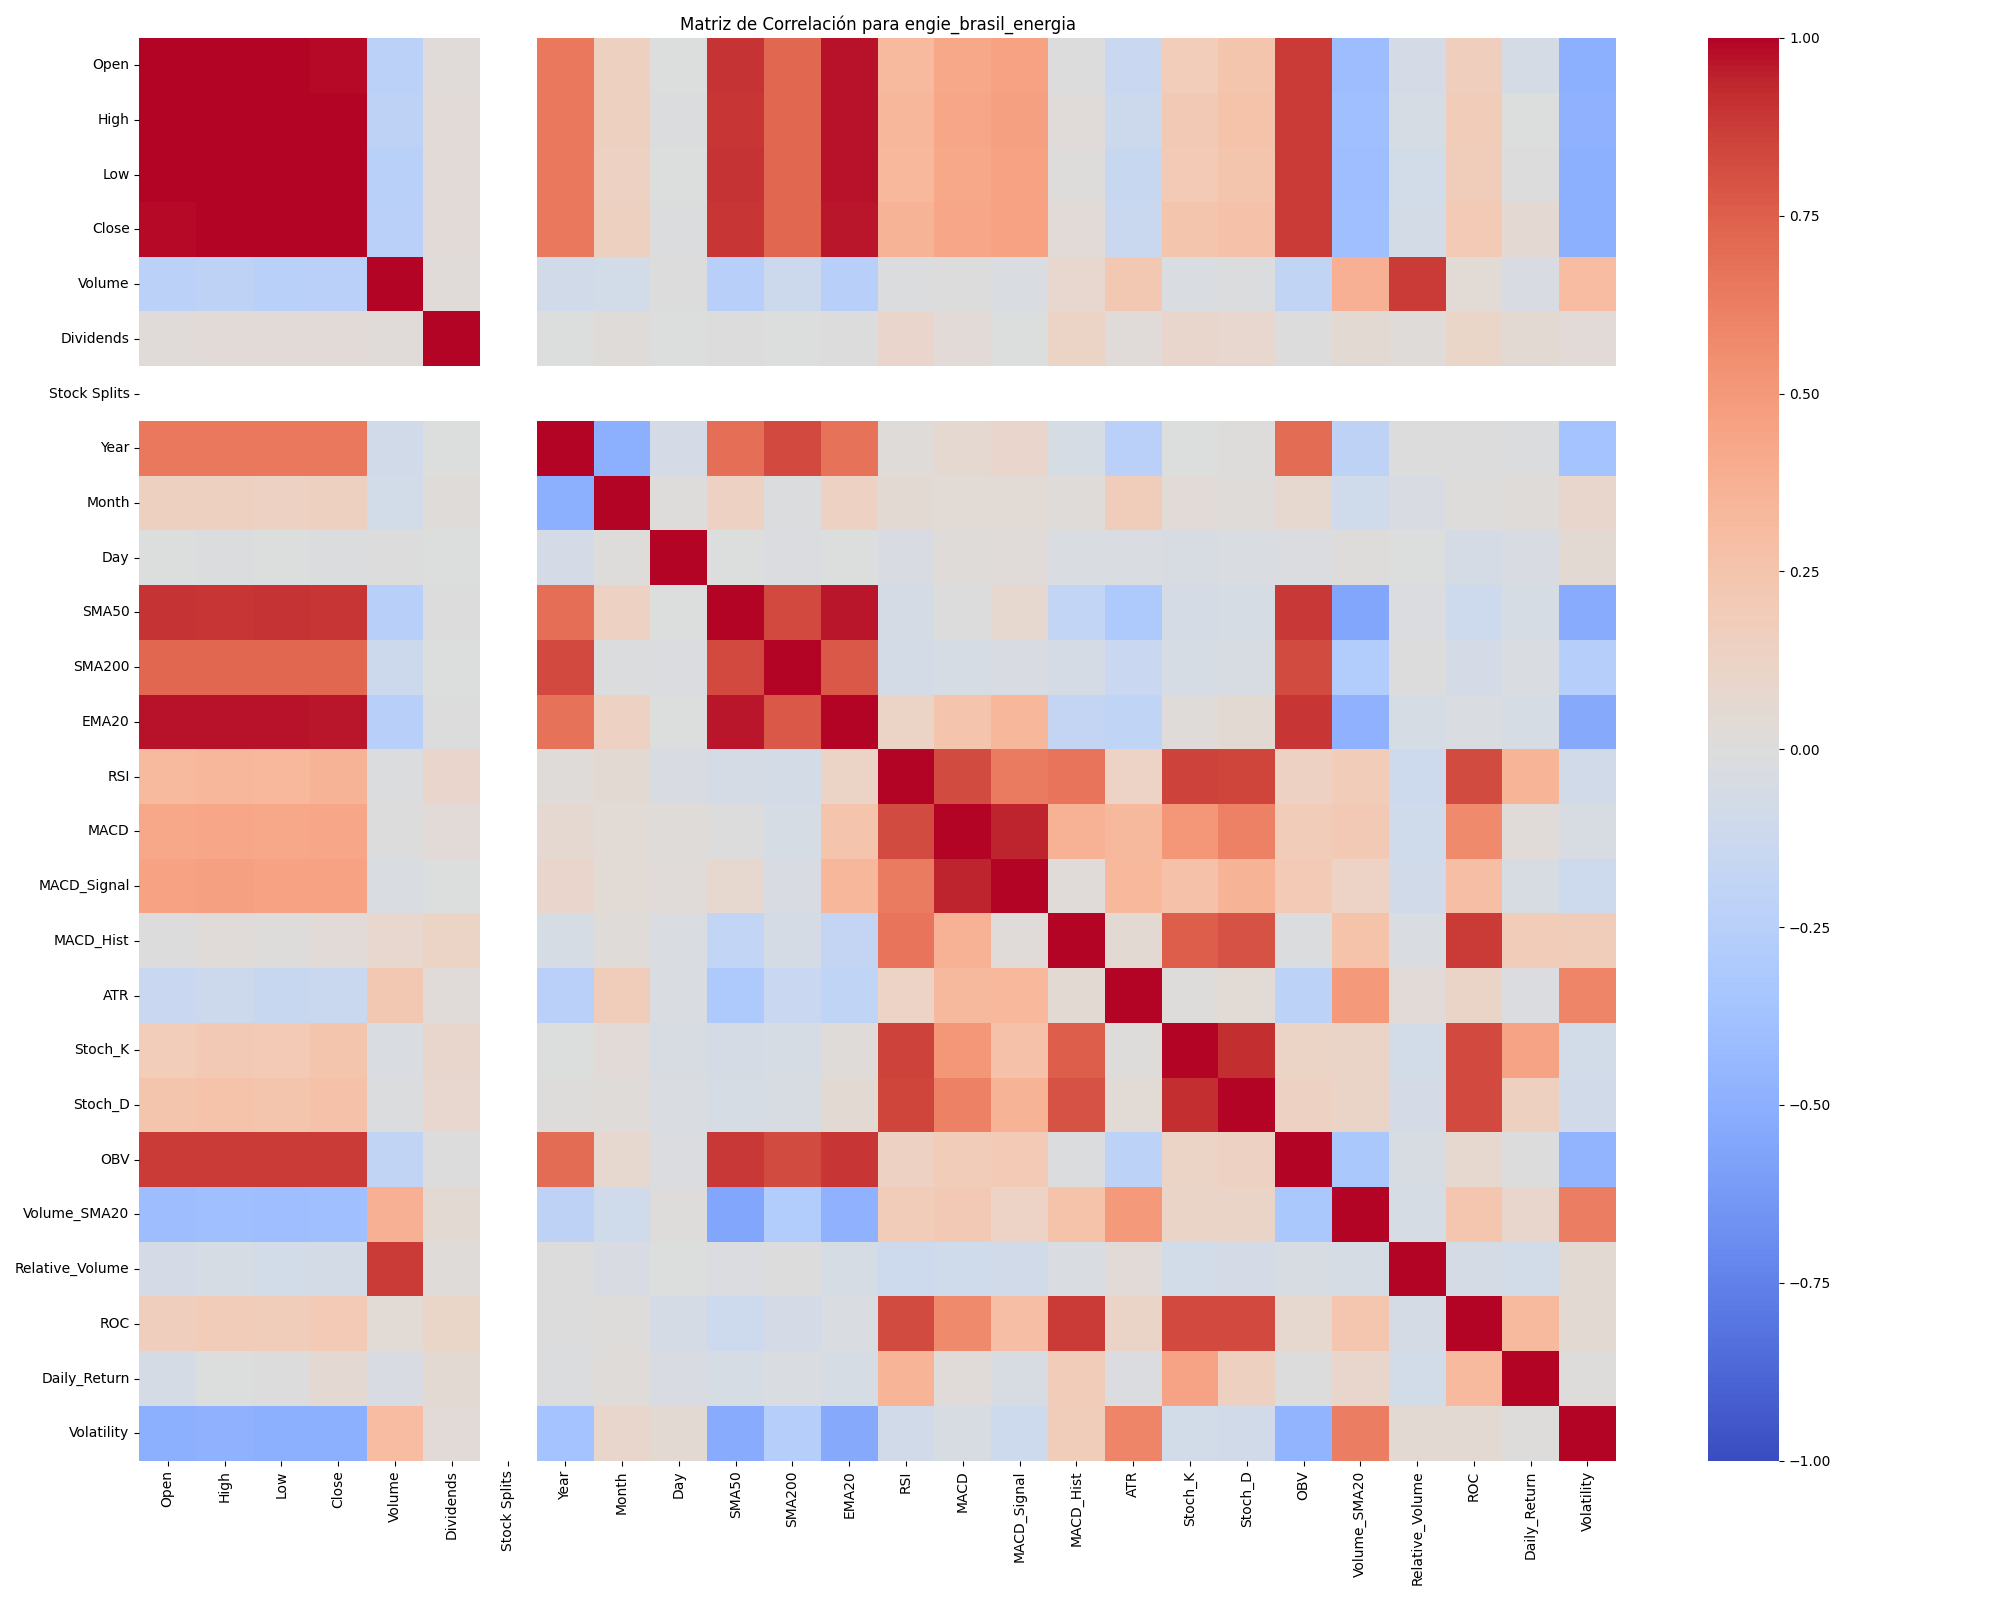

Values plotted in this chart, from the file beside it:
, Open, High, Low, Close, Volume, Dividends, Stock Splits, Year, Month, Day, SMA50, SMA200, EMA20, RSI, MACD, MACD_Signal, MACD_Hist, ATR, Stoch_K, Stoch_D, OBV, Volume_SMA20, Relative_Volume
Open, 1.0, 0.9965, 0.9968, 0.9921, -0.2343, 0.03062, , 0.6512, 0.1492, -0.005898, 0.9003, 0.725, 0.9734, 0.3145, 0.4269, 0.4572, 0.006312, -0.1431, 0.1859, 0.2437, 0.8775, -0.4065, -0.06535
High, 0.9965, 1.0, 0.997, 0.9969, -0.2179, 0.0336, , 0.6496, 0.1535, -0.01377, 0.8945, 0.7245, 0.9692, 0.3426, 0.4371, 0.4611, 0.02532, -0.1245, 0.2164, 0.2581, 0.8774, -0.3946, -0.05224
Low, 0.9968, 0.997, 1.0, 0.9969, -0.2497, 0.0322, , 0.6541, 0.1478, -0.005702, 0.8997, 0.7262, 0.9724, 0.3342, 0.426, 0.4538, 0.0129, -0.153, 0.2094, 0.249, 0.8803, -0.4047, -0.08592
Close, 0.9921, 0.9969, 0.9969, 1.0, -0.2377, 0.03498, , 0.65, 0.1509, -0.0142, 0.8918, 0.722, 0.9664, 0.3629, 0.4362, 0.4571, 0.03354, -0.1393, 0.2437, 0.2675, 0.8784, -0.3915, -0.07653
Volume, -0.2343, -0.2179, -0.2497, -0.2377, 1.0, 0.02958, , -0.08695, -0.07894, 0.003752, -0.2556, -0.1243, -0.253, -0.01378, 0.006521, -0.02389, 0.0828, 0.2241, -0.02922, -0.01011, -0.188, 0.3765, 0.8778
Dividends, 0.03062, 0.0336, 0.0322, 0.03498, 0.02958, 1.0, , -0.001979, 0.02246, -0.006817, 0.003198, -0.004403, 0.003368, 0.1001, 0.03838, -0.002931, 0.1185, 0.02762, 0.0868, 0.08155, 0.005037, 0.04989, 0.01802
Stock Splits, , , , , , , , , , , , , , , , , , , , , , , 
Year, 0.6512, 0.6496, 0.6541, 0.65, -0.08695, -0.001979, , 1.0, -0.5048, -0.06266, 0.693, 0.8301, 0.6781, 0.02258, 0.06963, 0.09414, -0.05138, -0.2353, -0.0008497, 0.0131, 0.6968, -0.2127, 0.005016
Month, 0.1492, 0.1535, 0.1478, 0.1509, -0.07894, 0.02246, , -0.5048, 1.0, 0.01215, 0.137, -0.009481, 0.1444, 0.04858, 0.04427, 0.03987, 0.02084, 0.1728, 0.03533, 0.02126, 0.07039, -0.09655, -0.03764
Day, -0.005898, -0.01377, -0.005702, -0.0142, 0.003752, -0.006817, , -0.06266, 0.01215, 1.0, -0.00223, -0.02344, -0.0002665, -0.03823, 0.0188, 0.03093, -0.02862, -0.0271, -0.04292, -0.02704, -0.01934, 0.01365, -0.00421
SMA50, 0.9003, 0.8945, 0.8997, 0.8918, -0.2556, 0.003198, , 0.693, 0.137, -0.00223, 1.0, 0.8309, 0.9613, -0.0584, 0.006985, 0.07683, -0.1857, -0.3056, -0.06009, -0.04918, 0.8843, -0.5567, -0.01608
SMA200, 0.725, 0.7245, 0.7262, 0.722, -0.1243, -0.004403, , 0.8301, -0.009481, -0.02344, 0.8309, 1.0, 0.775, -0.07784, -0.04904, -0.03209, -0.05545, -0.1474, -0.04872, -0.04451, 0.8233, -0.2858, 0.001899
EMA20, 0.9734, 0.9692, 0.9724, 0.9664, -0.253, 0.003368, , 0.6781, 0.1444, -0.0002665, 0.9613, 0.775, 1.0, 0.1209, 0.2574, 0.3426, -0.1756, -0.1962, 0.02122, 0.05351, 0.8913, -0.4867, -0.04814
RSI, 0.3145, 0.3426, 0.3342, 0.3629, -0.01378, 0.1001, , 0.02258, 0.04858, -0.03823, -0.0584, -0.07784, 0.1209, 1.0, 0.8205, 0.6352, 0.6646, 0.1327, 0.8519, 0.844, 0.1381, 0.1909, -0.116
MACD, 0.4269, 0.4371, 0.426, 0.4362, 0.006521, 0.03838, , 0.06963, 0.04427, 0.0188, 0.006985, -0.04904, 0.2574, 0.8205, 1.0, 0.938, 0.3712, 0.3279, 0.509, 0.6168, 0.1883, 0.2145, -0.09532
MACD_Signal, 0.4572, 0.4611, 0.4538, 0.4571, -0.02389, -0.002931, , 0.09414, 0.03987, 0.03093, 0.07683, -0.03209, 0.3426, 0.6352, 0.938, 1.0, 0.02624, 0.3337, 0.2663, 0.3646, 0.2078, 0.1319, -0.09373
MACD_Hist, 0.006312, 0.02532, 0.0129, 0.03354, 0.0828, 0.1185, , -0.05138, 0.02084, -0.02862, -0.1857, -0.05545, -0.1756, 0.6646, 0.3712, 0.02624, 1.0, 0.05164, 0.7544, 0.802, -0.01355, 0.2652, -0.02381
ATR, -0.1431, -0.1245, -0.153, -0.1393, 0.2241, 0.02762, , -0.2353, 0.1728, -0.0271, -0.3056, -0.1474, -0.1962, 0.1327, 0.3279, 0.3337, 0.05164, 1.0, 0.01491, 0.04477, -0.2253, 0.4942, 0.03548
Stoch_K, 0.1859, 0.2164, 0.2094, 0.2437, -0.02922, 0.0868, , -0.0008497, 0.03533, -0.04292, -0.06009, -0.04872, 0.02122, 0.8519, 0.509, 0.2663, 0.7544, 0.01491, 1.0, 0.9163, 0.1225, 0.1171, -0.08312
Stoch_D, 0.2437, 0.2581, 0.249, 0.2675, -0.01011, 0.08155, , 0.0131, 0.02126, -0.02704, -0.04918, -0.04451, 0.05351, 0.844, 0.6168, 0.3646, 0.802, 0.04477, 0.9163, 1.0, 0.1406, 0.1108, -0.06871
OBV, 0.8775, 0.8774, 0.8803, 0.8784, -0.188, 0.005037, , 0.6968, 0.07039, -0.01934, 0.8843, 0.8233, 0.8913, 0.1381, 0.1883, 0.2078, -0.01355, -0.2253, 0.1225, 0.1406, 1.0, -0.3246, -0.04647
Volume_SMA20, -0.4065, -0.3946, -0.4047, -0.3915, 0.3765, 0.04989, , -0.2127, -0.09655, 0.01365, -0.5567, -0.2858, -0.4867, 0.1909, 0.2145, 0.1319, 0.2652, 0.4942, 0.1171, 0.1108, -0.3246, 1.0, -0.05149
Relative_Volume, -0.06535, -0.05224, -0.08592, -0.07653, 0.8778, 0.01802, , 0.005016, -0.03764, -0.00421, -0.01608, 0.001899, -0.04814, -0.116, -0.09532, -0.09373, -0.02381, 0.03548, -0.08312, -0.06871, -0.04647, -0.05149, 1.0
ROC, 0.1642, 0.1921, 0.1791, 0.2083, 0.04073, 0.1039, , 0.002508, 0.01338, -0.06096, -0.1118, -0.0639, -0.02363, 0.8248, 0.5749, 0.2908, 0.8788, 0.1126, 0.8315, 0.8284, 0.07244, 0.2399, -0.05875
Daily_Return, -0.06152, -0.000229, 0.0004768, 0.05698, -0.03396, 0.05284, , -0.01345, 0.01903, -0.03486, -0.05271, -0.02823, -0.05397, 0.3584, 0.02621, -0.04211, 0.1884, -0.02342, 0.449, 0.1517, 0.006716, 0.08606, -0.08226
Volatility, -0.5031, -0.4908, -0.5061, -0.4994, 0.3081, 0.03202, , -0.367, 0.09314, 0.05288, -0.5302, -0.2614, -0.5351, -0.08818, -0.04202, -0.1113, 0.1769, 0.5959, -0.08564, -0.09031, -0.4698, 0.6287, 0.05401
